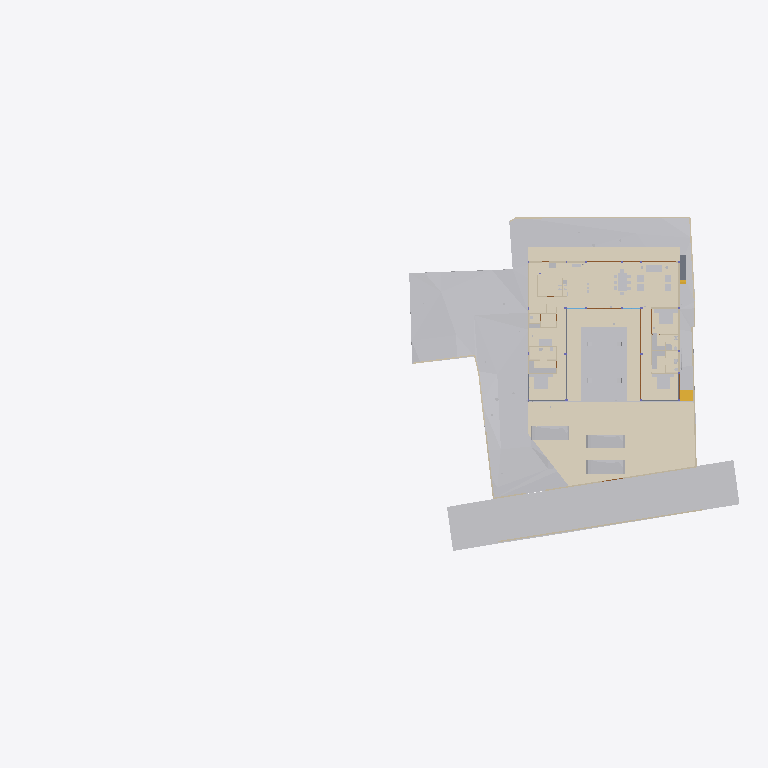
Plan cut of the same IFC building model at storey 'FF Lvl' (level 0.00 m, cut at 1.40 m), seen from above with north up, elements coloured by IFC class (only those large enough to see are counted): 33 other elements (light grey), 20 walls (beige), 11 coverings (cream), 5 doors (brown), 3 slabs (grey), 1 stair flight (yellow). Cut surfaces are drawn darker.
Extent 96.7 m × 45.5 m × 138.5 m (x, y, z). Storeys (12): Footing at -3.50 m; Site at -2.70 m; GF at -2.65 m; Electrical at 0.00 m; Plumbing at 0.00 m; FF Lvl at 0.00 m; Areacalc at 0.00 m; FF at 0.45 m; FF Lintel at 3.15 m; schedule at 3.50 m; SF at 3.65 m; Terrace at 5.00 m. Elements (1054): 133 IfcBeam, 98 IfcWall, 94 IfcCovering, 87 IfcSlab, 75 IfcSwitchingDevice, 72 IfcPipeSegment, 47 IfcLightFixture, 45 IfcColumn, 41 IfcDoor, 39 IfcFurniture, 36 IfcWindow, 31 IfcElectricDistributionBoard.

HEADER;
FILE_DESCRIPTION(('ViewDefinition [CoordinationView]'),'2;1');
FILE_NAME('Manilal.ifc','2025-08-20T19:01:11+05:30',(''),(''),'IfcOpenShell 0.8.3-post1','Bonsai 0.8.3-post1','');
FILE_SCHEMA(('IFC4X3'));
ENDSEC;
DATA;
#24581=IFCPROJECT('2TuuvCHJz54PsFPcraEbH$',$,'My Project',$,$,$,$,(#53,#354),#24580);
#35019=IFCSITE('0lpfVeOW52QfroqLYyHNY2',$,'My Site',$,$,#28,$,$,$,$,$,$,$,$);
#35435=IFCBUILDING('0MzaWOaS178x5FMqOflU3C',$,'My Building',$,$,#33,$,$,$,$,$,$);
#30840=IFCBUILDINGSTOREY('09kFoqoxrCvB1_fcEsMZsQ',$,'FF',$,$,#38,$,$,$,$);
#33791=IFCBUILDINGSTOREY('0zoFHJ9PnFW80M$mIVDQW3',$,'GF',$,$,#258,$,$,$,$);
#35436=IFCBUILDINGSTOREY('0MckaoTknA3edZMUNhTyAK',$,'SF',$,$,#6262,$,$,$,$);
#35437=IFCBUILDINGSTOREY('0DtUgpQ1b6nBmkLmvc_ehu',$,'FF Lintel',$,$,#3248,$,$,$,$);
#35438=IFCBUILDINGSTOREY('2nxT8wHGnDX9t8LjuK$yoz',$,'Footing',$,$,#16334,$,$,$,$);
#35439=IFCBUILDINGSTOREY('2JRfeNnUP7R92jcKtKmwj5',$,'Electrical',$,$,#5283,$,$,$,$);
#35440=IFCBUILDINGSTOREY('0fi$VcvNr0Zu6wnPuK6jDB',$,'Plumbing',$,$,#12883,$,$,$,$);
#35441=IFCBUILDINGSTOREY('0qJiDzySr4lhgisX7t8beM',$,'Site',$,$,#6749,$,$,$,$);
#35442=IFCBUILDINGSTOREY('33UZQ2TSvAg8IY4x5QCp2i',$,'schedule',$,$,#2336,$,$,$,$);
#35448=IFCBUILDINGSTOREY('3LpnsPikv4mRTBpfC3WQtx',$,'FF Lvl',$,$,#35447,$,$,$,$);
#35454=IFCBUILDINGSTOREY('2oUibsQsXAPxeAaTU5dGGW',$,'Terrace',$,$,#35453,$,$,$,$);
#35455=IFCBUILDINGSTOREY('3JrIAq4xL0avIQ8pEnV5X6',$,'Areacalc',$,$,#28105,$,$,$,$);
#6599=IFCGEOGRAPHICELEMENT('1mqx3WFMb0_xZzgY5_pKpf',$,'Site',$,$,#6441,#6598,$,.TERRAIN.);
#29425=IFCGEOGRAPHICELEMENT('20M0x6_hv1D8u5ftoKpVy3',$,'Road',$,$,#29400,#29424,$,.TERRAIN.);
#6804=IFCCOVERING('0wVm3FyC1DcRA3R7QYk_cw',$,'Covering',$,$,#6796,#6803,$,$);
#33545=IFCGEOGRAPHICELEMENT('3hzKcHmG15MBT$Lf89GHXN',$,'PureSite',$,$,#33382,#33544,$,.TERRAIN.);
#17807=IFCCOVERING('0obXNa7O92vB4ZeH5713a2',$,'Covering',$,$,#17795,#17806,$,$);
#17773=IFCCOVERING('0_sfUdWJL30geCimsSdPtS',$,'Covering',$,$,#17761,#17772,$,$);
#19241=IFCEARTHWORKSFILL('1Znkwxu0n0meOY5Z$J5ocC',$,'New',$,$,#19208,#19240,$,.SLOPEFILL.);
#17739=IFCCOVERING('3cKtFM7un3FfElLeG67NHt',$,'Covering',$,$,#17727,#17738,$,$);
#17756=IFCCOVERING('1XvKmENbrFxhdUxNYrpqf_',$,'Covering',$,$,#17744,#17755,$,$);
#17790=IFCCOVERING('2MVunYNsb6JP08Sj34lLMT',$,'Covering',$,$,#17778,#17789,$,$);
#31043=IFCEARTHWORKSFILL('3O_GobqT1E4v3eEFWom1zq',$,'Cube',$,$,#31017,#31042,$,.SLOPEFILL.);
#33377=IFCVEHICLE('375bP1QIr5xwaw0xewwnFn',$,'Vehicle',$,$,#33354,#33376,$,$);
#32708=IFCVEHICLE('1yICD2o296ROLrpKuhe72z',$,'Vehicle',$,$,#32685,#32707,$,$);
#33349=IFCVEHICLE('2$JJjIzDr6fuhTHFNPOXyx',$,'Vehicle',$,$,#33326,#33348,$,$);
#31012=IFCEARTHWORKSFILL('263qwxfur0Rg9ySw9RIZCG',$,'Cube',$,$,#30989,#31011,$,.SLOPEFILL.);
#68931=IFCWALL('1WNacC15X0Xf0V_b60Qnrw',$,'Wall',$,$,#68916,#68930,$,$);
#14253=IFCFURNITURE('3B8s7E7fjDlO_NqnYQjYof',$,'Furniture',$,$,#14237,#14252,$,$);
#14232=IFCFURNITURE('39rrc9a3PCpOjz$eiTdf$W',$,'Furniture',$,$,#14216,#14231,$,$);
#7021=IFCWALL('3MfSYaOiTA4AjSKpPvRhyi',$,'Wall',$,$,#6992,#7020,$,$);
#14211=IFCFURNITURE('2J33rbez11iRfVrYceM8DY',$,'Furniture',$,$,#14169,#14210,$,$);
#16139=IFCSLAB('0NFoBJ7x16vuY9LiwMLG$L',$,'Slab',$,$,#16131,#16138,$,$);
#8378=IFCFURNITURE('29pE85kkP97uASnGdXI9bH',$,'Furniture',$,$,#8281,#8377,$,$);
#16165=IFCSLAB('1kNiYiJ25CpB2FM_apFwUL',$,'Slab',$,$,#16157,#16164,$,$);
#32761=IFCSTAIRFLIGHT('1ZDkBQ51D0kPG3so_pcXF$',$,'StairFlight',$,$,#32713,#32760,$,5,4,0.139999997615814,0.300000011920929,.STRAIGHT.);
#7124=IFCWALL('2oTy5UOG136OtM3IP_qiPs',$,'Wall',$,$,#7109,#7123,$,$);
#8882=IFCFURNITURE('3MXk8gWif1ohE$RfY6DOqq',$,'Furniture',$,$,#8788,#8881,$,$);
#7873=IFCFURNISHINGELEMENT('1V34mhiDv5wggbUM6jRsQC',$,'FurnishingElement',$,$,#7830,#7872,$);
#37157=IFCCOVERING('1ApZuROpr6wgthBD3SMgP6',$,'Covering',$,$,#37145,#37156,$,$);
#7070=IFCWALL('1HPS5ge59FQA3Ucv4$dmpm',$,'Wall',$,$,#6754,#7069,$,$);
#6825=IFCWALL('0dMaumaK11Re$pxoZyVSQ9',$,'Wall',$,$,#6810,#6824,$,$);
#37300=IFCCOVERING('1oGGs5yAvCARY26G7ov4Ey',$,'Covering',$,$,#37288,#37299,$,$);
#6947=IFCWALL('2oOsi6buvCeB4sZT1ijFA2',$,'Wall',$,$,#6925,#6946,$,$);
#7198=IFCWALL('27WVA19Qv4efvQm6cWiqsn',$,'Wall',$,$,#7183,#7197,$,$);
#37240=IFCCOVERING('0PQrCkTx57dh$onY4WcnuP',$,'Covering',$,$,#37237,#37239,$,$);
#2860=IFCWALL('2ecVpX7frBE9HnXe73i5Ta',$,'Wall',$,$,#2845,#2859,$,$);
#2760=IFCWALL('1nWrLatmX5UucIWFwHwqn7',$,'Wall',$,$,#2745,#2759,$,$);
#7055=IFCWALL('2Y2Bm57Cb8Exxz7st0aRUc',$,'Wall',$,$,#7026,#7054,$,$);
#37276=IFCCOVERING('0zA4kEfk109BuZOouE0qHc',$,'Covering',$,$,#37264,#37275,$,$);
#6967=IFCWALL('2QiW7TnGvAygi5PkoeW31n',$,'Wall',$,$,#6952,#6966,$,$);
#6852=IFCWALL('10l$0x7lzBbBMMGF1qxI0s',$,'Wall',$,$,#6830,#6851,$,$);
#7681=IFCFURNISHINGELEMENT('3GUKHejqz3093yN26DI$mE',$,'FurnishingElement',$,$,#7638,#7680,$);
#7729=IFCFURNISHINGELEMENT('1EaqRQINj92O5_luxyduwz',$,'FurnishingElement',$,$,#7686,#7728,$);
#7825=IFCFURNISHINGELEMENT('0HmnTzVhr80R2oHcssDlSP',$,'FurnishingElement',$,$,#7782,#7824,$);
#3180=IFCWALL('1N0zesiAv8s9$ZcdzUGklQ',$,'Wall',$,$,#3165,#3179,$,$);
#7633=IFCFURNISHINGELEMENT('2JwwUQmCv2Ae2QjMfamPsc',$,'FurnishingElement',$,$,#7587,#7632,$);
#3120=IFCWALL('27UD4TXAD7ihl0Wy7NK4TU',$,'Wall',$,$,#3105,#3119,$,$);
#7921=IFCFURNISHINGELEMENT('1UWB9cDmT58eDlwbbkjp63',$,'FurnishingElement',$,$,#7878,#7920,$);
#8191=IFCFURNITURE('0w5hTHOp59R8PIefbPbOxu',$,'Furniture',$,$,#8175,#8190,$,$);
#8212=IFCFURNITURE('257RdHH05EBOcTJGwoEUlD',$,'Furniture',$,$,#8196,#8211,$,$);
#8275=IFCFURNITURE('12HNCs16rDfwTzmyXQzSEm',$,'Furniture',$,$,#8259,#8274,$,$);
#37317=IFCCOVERING('3S2yvLawD5mBaXS_3MAFeb',$,'Covering',$,$,#37305,#37316,$,$);
#3240=IFCWALL('2FDZc$1Z57bgSDQnhsHhc1',$,'Wall',$,$,#3225,#3239,$,$);
#7178=IFCWALL('3DOK2PUDn3QwM2HLeZR6QD',$,'Wall',$,$,#7163,#7177,$,$);
#7777=IFCFURNISHINGELEMENT('0xsfNp7ez56h_anoL1l3n4',$,'FurnishingElement',$,$,#7734,#7776,$);
#16126=IFCSLAB('04Jv$VtL1EsBUiQ15mYIZw',$,'Slab',$,$,#16118,#16125,$,$);
#28903=IFCDOOR('0abo0sfkX2yO6I5W4AOpFJ',$,'Door',$,$,#28730,#28902,'8_9',$,$,$,$,$);
#29453=IFCDOOR('2t$p1hgeX2Y9d6XgGeH1wU',$,'Door',$,$,#29430,#29452,'10',$,$,$,$,$);
#2980=IFCWALL('2oouJeu9XF0PkUjeEvxQOm',$,'Wall',$,$,#2965,#2979,$,$);
#8170=IFCFURNITURE('264iryIv5DPeHKPV4n8Efc',$,'Furniture',$,$,#8103,#8169,$,$);
#8233=IFCFURNITURE('07u5w712j3mw4b0aBksq9x',$,'Furniture',$,$,#8217,#8232,$,$);
#8254=IFCFURNITURE('0I7Hp4EB58Eh801L1SZ2MY',$,'Furniture',$,$,#8238,#8253,$,$);
#2800=IFCWALL('1CCeDmF7D6CgViS7R2QfSU',$,'Wall',$,$,#2785,#2799,$,$);
#57245=IFCWASTETERMINAL('0JT_xL3PPDzO_JIHqa1ORQ',$,'WasteTerminal',$,$,#57236,#57244,$,$);
#57287=IFCWASTETERMINAL('0PdUvslhj6EeXtTV12HTnv',$,'WasteTerminal',$,$,#57278,#57286,$,$);
#3140=IFCWALL('3HoUgi9751ffyJn8Tt97uA',$,'Wall',$,$,#3125,#3139,$,$);
#12967=IFCELECTRICAPPLIANCE('1eEaYeX5DEbxuBNwn_MOC2',$,'ElectricAppliance','655L LG Double Door',$,#12944,#12966,$,$);
#15427=IFCSANITARYTERMINAL('2ApYGb9E92GxsnAmMhtfWI',$,'SanitaryTerminal',$,$,#15381,#15426,$,$);
#26115=IFCDOOR('2spRv5Ji91n9yqKIOFRqVg',$,'Door',$,$,#26092,#26114,'06',$,$,$,$,$);
#29649=IFCDOOR('3_z$HjegXDoQKWubeZWTkS',$,'Door',$,$,#29479,#29648,'16',$,$,$,$,$);
#30640=IFCDOOR('1FURQyngn3FeKsLNkPNa6l',$,'Door',$,$,#30617,#30639,'18',$,$,$,$,$);
#2880=IFCWALL('2sYuhccprBsBolIfSKHX1A',$,'Wall',$,$,#2865,#2879,$,$);
#57259=IFCWASTETERMINAL('04rWQVzPD6qPOBwfQan54a',$,'WasteTerminal',$,$,#57250,#57258,$,$);
#57273=IFCWASTETERMINAL('2TVx$vPvH6whbXQBVyaqx3',$,'WasteTerminal',$,$,#57264,#57272,$,$);
ENDSEC;
